Image classification data set "data" (Marshall-mk/EggPlantDisease on GitHub). Class labels (7): healthy leaf, insect pest disease, leaf spot disease, mosaic virus disease, small leaf disease, white mold disease, wilt disease.

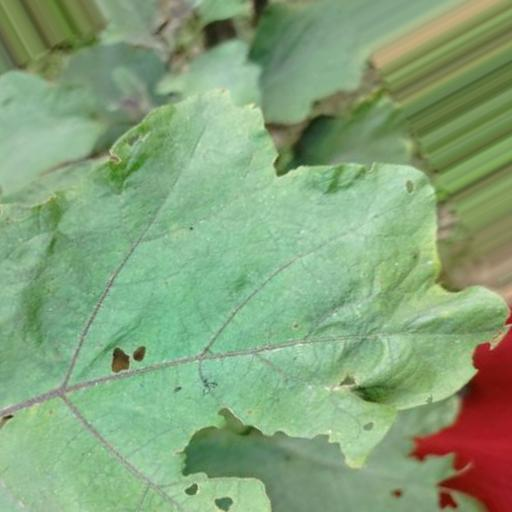
Label: insect pest disease

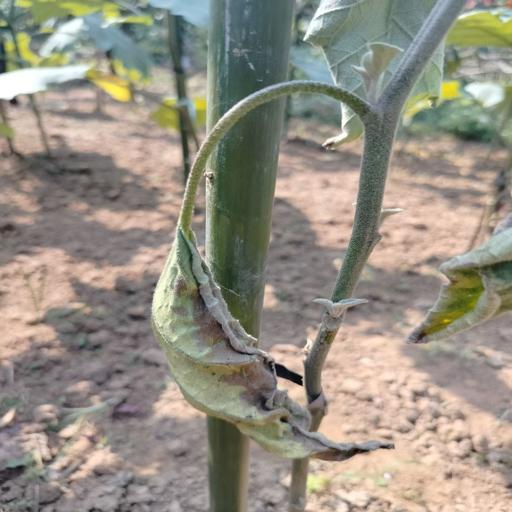
Label: wilt disease

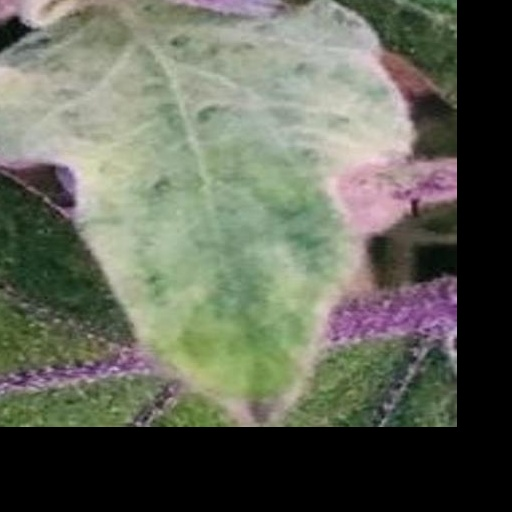
Label: mosaic virus disease

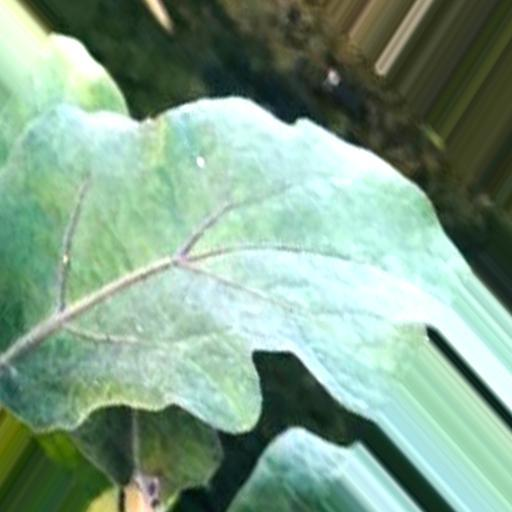
Label: white mold disease

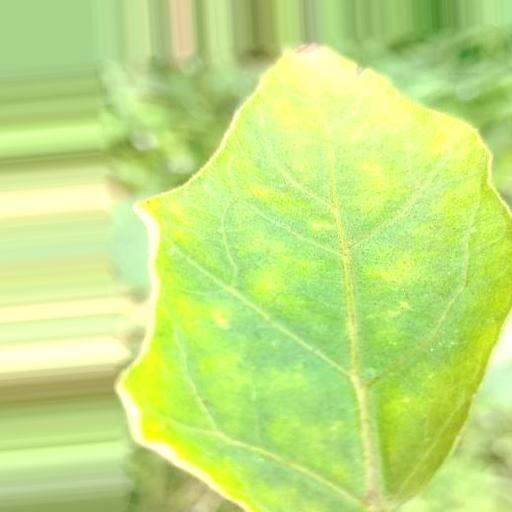
Label: leaf spot disease

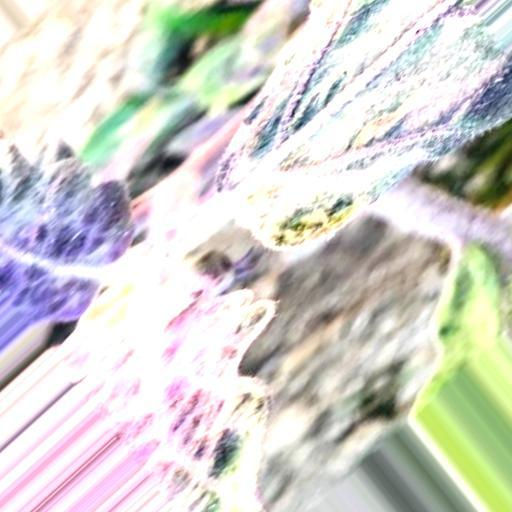
Label: small leaf disease
